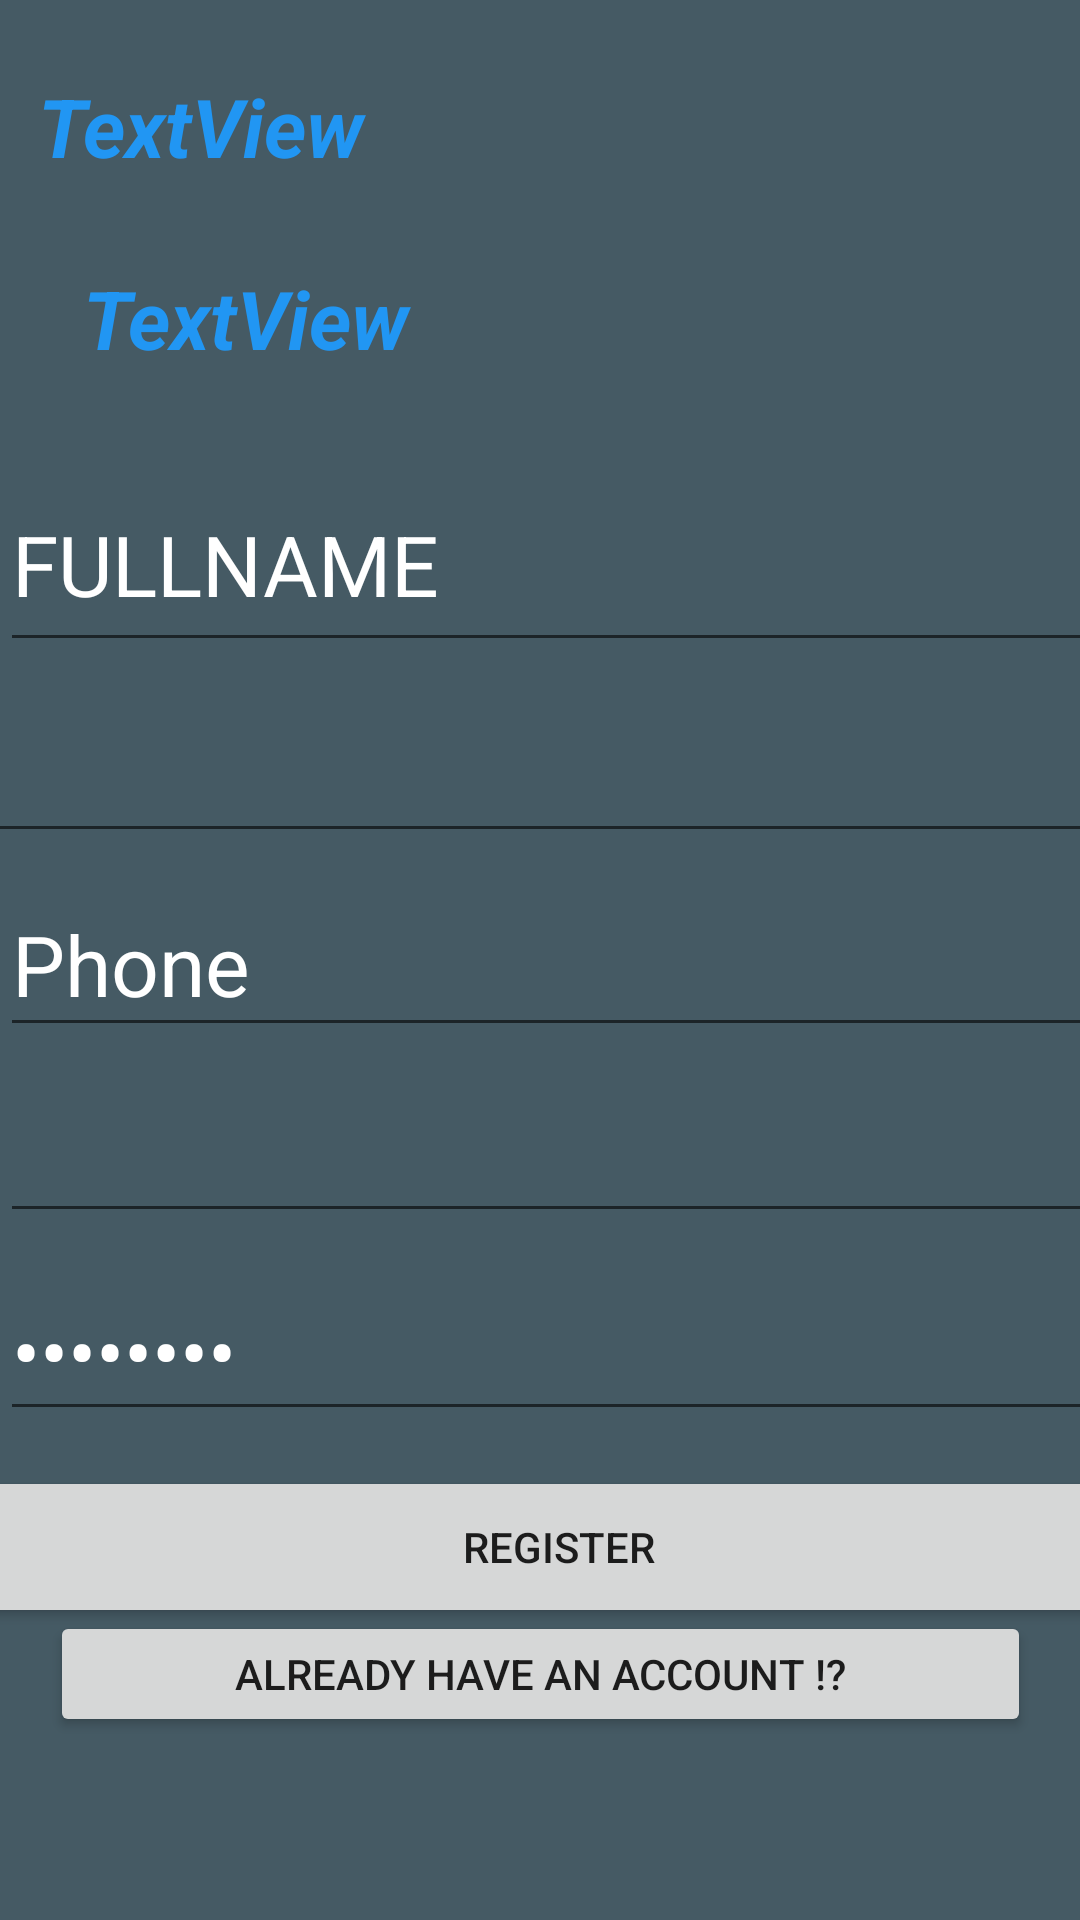

Android layout source for this screen:
<!-- AndroidManifest.xml: application theme Theme.FarmerAuthenticator -->
<!-- res/layout/activity_reg_bid.xml -->
<?xml version="1.0" encoding="utf-8"?>
<androidx.constraintlayout.widget.ConstraintLayout xmlns:android="http://schemas.android.com/apk/res/android"
    xmlns:app="http://schemas.android.com/apk/res-auto"
    xmlns:tools="http://schemas.android.com/tools"
    android:layout_width="match_parent"
    android:layout_height="match_parent"
    android:background="#455A64"
    tools:context=".Reg_bid" >

    <Button
        android:id="@+id/button"
        android:layout_width="429dp"
        android:layout_height="54dp"
        android:text="REGISTER"
        app:layout_constraintBottom_toBottomOf="parent"
        app:layout_constraintEnd_toEndOf="parent"
        app:layout_constraintHorizontal_bias="0.411"
        app:layout_constraintStart_toStartOf="parent"
        app:layout_constraintTop_toTopOf="parent"
        app:layout_constraintVertical_bias="0.834" />

    <Button
        android:id="@+id/button2"
        android:layout_width="327dp"
        android:layout_height="42dp"
        android:text="ALREADY HAVE AN ACCOUNT !?"
        app:layout_constraintBottom_toBottomOf="parent"
        app:layout_constraintEnd_toEndOf="parent"
        app:layout_constraintStart_toStartOf="parent"
        app:layout_constraintTop_toTopOf="parent"
        app:layout_constraintVertical_bias="0.898" />

    <EditText
        android:id="@+id/editTextTextEmailAddress"
        android:layout_width="405dp"
        android:layout_height="61dp"
        android:ems="10"
        android:inputType="textEmailAddress"
        android:textColor="#FFFFFF"
        android:textSize="28sp"
        app:layout_constraintBottom_toBottomOf="parent"
        app:layout_constraintEnd_toEndOf="parent"
        app:layout_constraintHorizontal_bias="0.333"
        app:layout_constraintStart_toStartOf="parent"
        app:layout_constraintTop_toTopOf="parent"
        app:layout_constraintVertical_bias="0.386"
        tools:text="E-mail" />

    <EditText
        android:id="@+id/editTextTextPersonName"
        android:layout_width="410dp"
        android:layout_height="68dp"
        android:ems="10"
        android:inputType="textPersonName"
        android:text="FULLNAME"
        android:textColor="#FFFFFF"
        android:textSize="28sp"
        app:layout_constraintBottom_toBottomOf="parent"
        app:layout_constraintEnd_toEndOf="parent"
        app:layout_constraintHorizontal_bias="0.0"
        app:layout_constraintStart_toStartOf="parent"
        app:layout_constraintTop_toTopOf="parent"
        app:layout_constraintVertical_bias="0.267" />

    <EditText
        android:id="@+id/editTextPhone"
        android:layout_width="407dp"
        android:layout_height="58dp"
        android:ems="10"
        android:inputType="phone"
        android:text="Phone"
        android:textColor="#FFFFFF"
        android:textSize="28sp"
        app:layout_constraintBottom_toBottomOf="parent"
        app:layout_constraintEnd_toEndOf="parent"
        app:layout_constraintHorizontal_bias="0.014"
        app:layout_constraintStart_toStartOf="parent"
        app:layout_constraintTop_toTopOf="parent" />

    <EditText
        android:id="@+id/editTextTextPostalAddress"
        android:layout_width="409dp"
        android:layout_height="63dp"
        android:ems="10"
        android:inputType="textPostalAddress"
        android:textColor="#FFFFFF"
        android:textSize="28sp"
        app:layout_constraintBottom_toBottomOf="parent"
        app:layout_constraintEnd_toEndOf="parent"
        app:layout_constraintHorizontal_bias="0.0"
        app:layout_constraintStart_toStartOf="parent"
        app:layout_constraintTop_toTopOf="parent"
        app:layout_constraintVertical_bias="0.603"
        tools:text="ADDRESS" />

    <EditText
        android:id="@+id/editTextTextPassword"
        android:layout_width="402dp"
        android:layout_height="56dp"
        android:ems="10"
        android:inputType="textPassword"
        android:text="PASSWORD"
        android:textColor="#FFFFFF"
        android:textSize="28sp"
        app:layout_constraintBottom_toBottomOf="parent"
        app:layout_constraintEnd_toEndOf="parent"
        app:layout_constraintHorizontal_bias="0.0"
        app:layout_constraintStart_toStartOf="parent"
        app:layout_constraintTop_toTopOf="parent"
        app:layout_constraintVertical_bias="0.721" />

    <TextView
        android:id="@+id/textView7"
        android:layout_width="305dp"
        android:layout_height="43dp"
        android:layout_marginTop="88dp"
        android:text="TextView"
        android:textColor="#2196F3"
        android:textSize="27sp"
        android:textStyle="bold|italic"
        app:layout_constraintEnd_toEndOf="parent"
        app:layout_constraintStart_toStartOf="parent"
        app:layout_constraintTop_toTopOf="parent"
        tools:text="BIDDER'S REGISTRATION" />

    <TextView
        android:id="@+id/textView8"
        android:layout_width="335dp"
        android:layout_height="63dp"
        android:layout_marginTop="24dp"
        android:text="TextView"
        android:textColor="#2196F3"
        android:textSize="27sp"
        android:textStyle="bold|italic"
        app:layout_constraintEnd_toEndOf="parent"
        app:layout_constraintStart_toStartOf="parent"
        app:layout_constraintTop_toTopOf="parent"
        tools:text="WELCOME TO FARMINDIA !!" />
</androidx.constraintlayout.widget.ConstraintLayout>
<!-- resources referenced by this layout -->
<resources>
  <style name="Theme.FarmerAuthenticator" parent="Theme.MaterialComponents.DayNight.DarkActionBar">
          
          <item name="colorPrimary">@color/purple_500</item>
          <item name="colorPrimaryVariant">@color/purple_700</item>
          <item name="colorOnPrimary">@color/white</item>
          
          <item name="colorSecondary">@color/teal_200</item>
          <item name="colorSecondaryVariant">@color/teal_700</item>
          <item name="colorOnSecondary">@color/black</item>
          
          <item name="android:statusBarColor" tools:targetApi="l">?attr/colorPrimaryVariant</item>
          
      </style>
  <!-- not gathered from this repository: default colours our renderer supplied (Android Studio template values) -->
  <color name="purple_500">#FF6200EE</color>
  <color name="purple_700">#FF3700B3</color>
  <color name="teal_200">#FF03DAC5</color>
  <color name="teal_700">#FF018786</color>
  <color name="black">#FF000000</color>
  <color name="white">#FFFFFFFF</color>
</resources>
